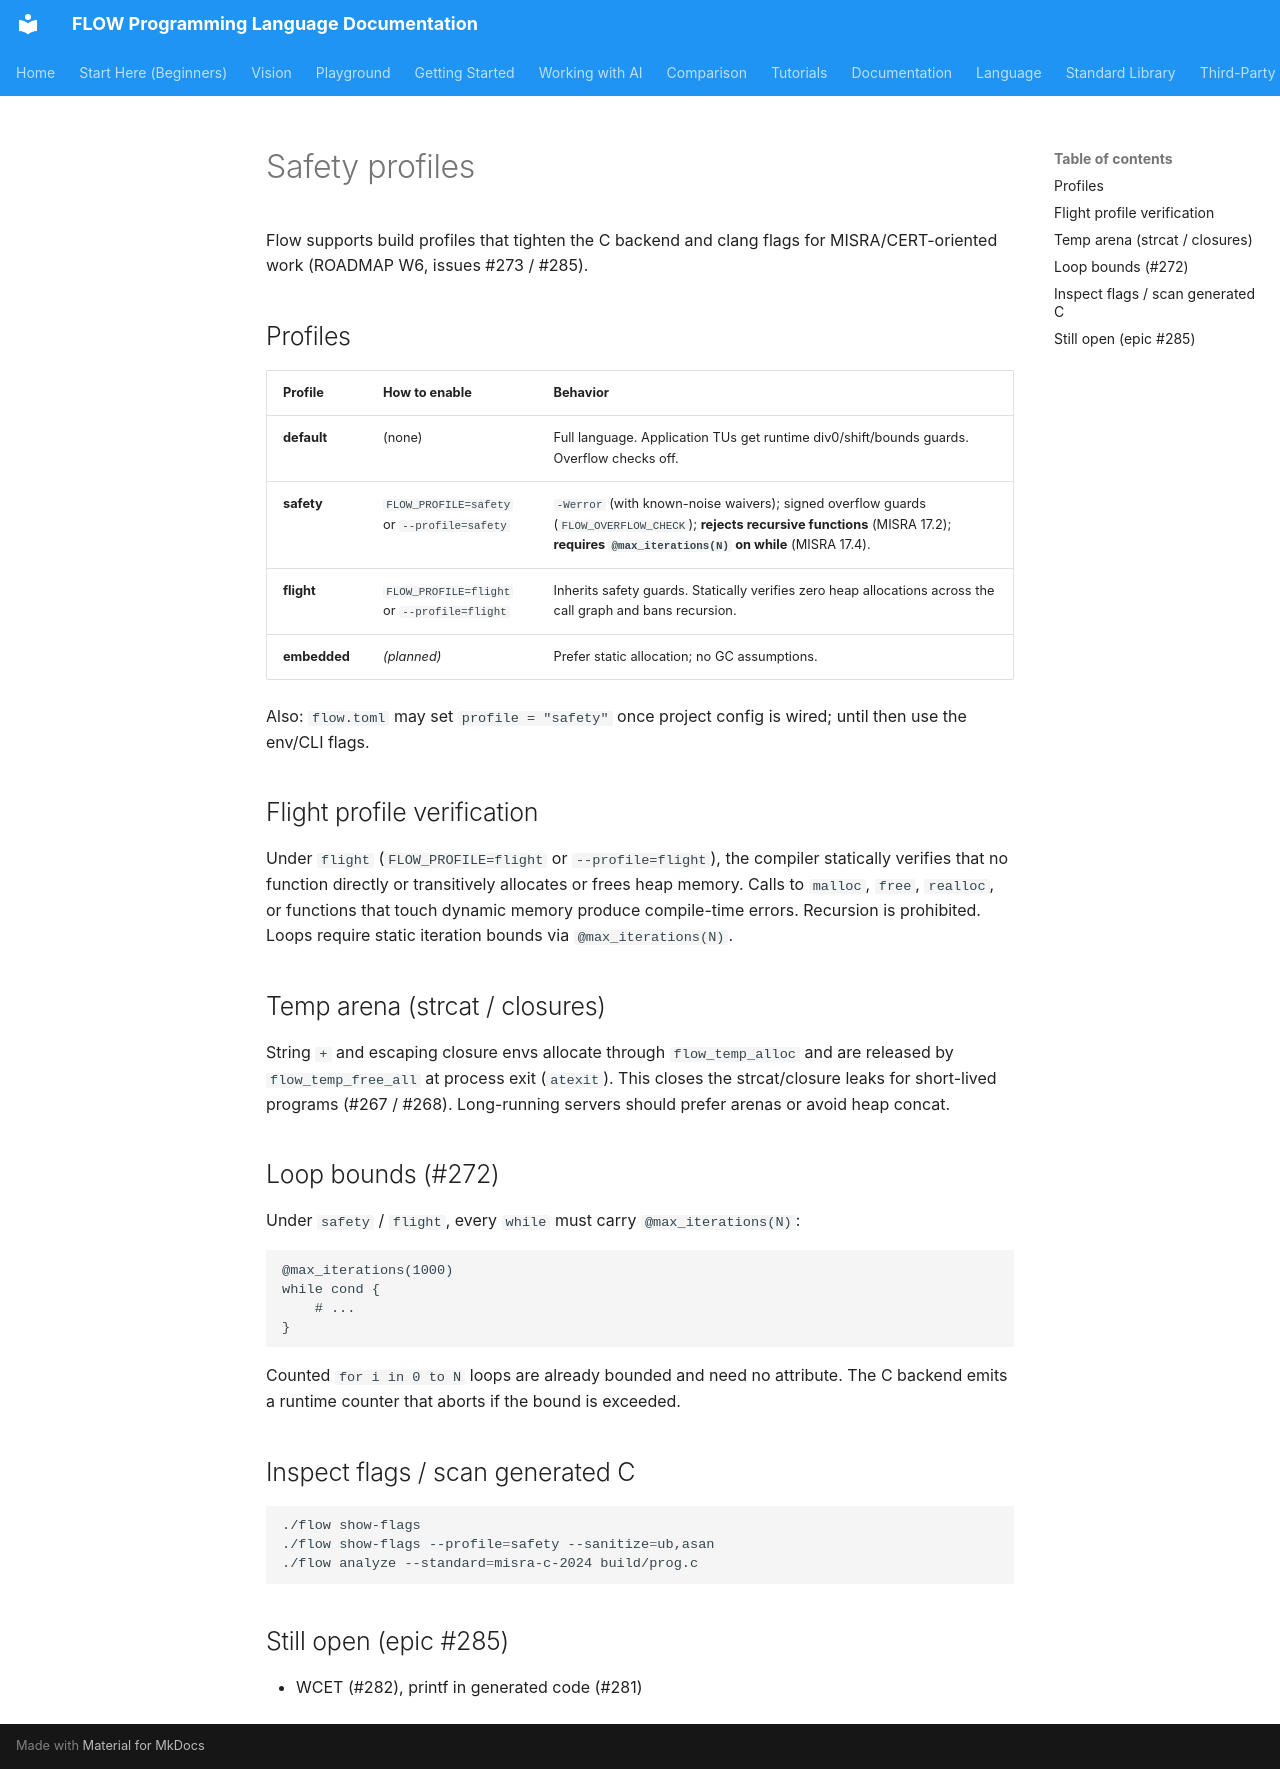

repository: flooooooooooow/flow · page: language/safety-profiles/index.html · generator: mkdocs

# Safety profiles

Flow supports build profiles that tighten the C backend and clang flags for
MISRA/CERT-oriented work (ROADMAP W6, issues #273 / #285).

## Profiles

| Profile | How to enable | Behavior |
|---------|---------------|----------|
| **default** | (none) | Full language. Application TUs get runtime div0/shift/bounds guards. Overflow checks off. |
| **safety** | `FLOW_PROFILE=safety` or `--profile=safety` | `-Werror` (with known-noise waivers); signed overflow guards (`FLOW_OVERFLOW_CHECK`); **rejects recursive functions** (MISRA 17.2); **requires `@max_iterations(N)` on while** (MISRA 17.4). |
| **flight** | `FLOW_PROFILE=flight` or `--profile=flight` | Inherits safety guards. Statically verifies zero heap allocations across the call graph and bans recursion. |
| **embedded** | *(planned)* | Prefer static allocation; no GC assumptions. |

Also: `flow.toml` may set `profile = "safety"` once project config is wired; until then use the env/CLI flags.

## Flight profile verification

Under `flight` (`FLOW_PROFILE=flight` or `--profile=flight`), the compiler statically verifies that no function directly or transitively allocates or frees heap memory. Calls to `malloc`, `free`, `realloc`, or functions that touch dynamic memory produce compile-time errors. Recursion is prohibited. Loops require static iteration bounds via `@max_iterations(N)`.

## Temp arena (strcat / closures)

String `+` and escaping closure envs allocate through `flow_temp_alloc` and are
released by `flow_temp_free_all` at process exit (`atexit`). This closes the
strcat/closure leaks for short-lived programs (#267 / #268). Long-running
servers should prefer arenas or avoid heap concat.

## Loop bounds (#272)

Under `safety` / `flight`, every `while` must carry `@max_iterations(N)`:

```flow-pseudocode
@max_iterations(1000)
while cond {
    # ...
}
```

Counted `for i in 0 to N` loops are already bounded and need no attribute.
The C backend emits a runtime counter that aborts if the bound is exceeded.

## Inspect flags / scan generated C

```bash
./flow show-flags
./flow show-flags --profile=safety --sanitize=ub,asan
./flow analyze --standard=misra-c-2024 build/prog.c
```

## Still open (epic #285)

- WCET (#282), printf in generated code (#281)
